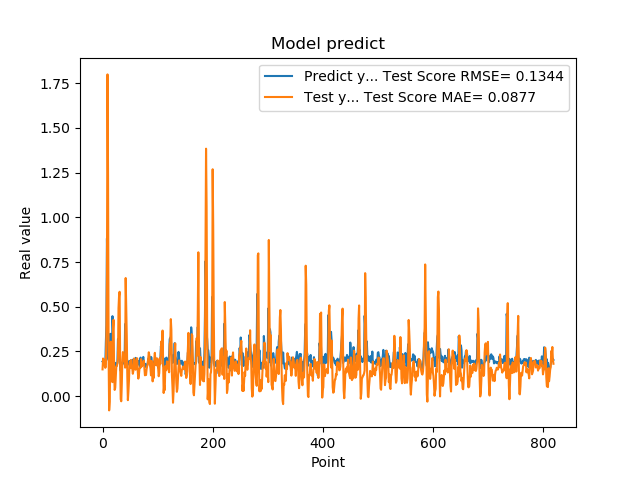

The file beside this chart, header and first rows:
1.941800117492676059e-01, 1.500280611773819328e-01
1.970258951187133512e-01, 2.107011550620669083e-01
1.859861761331558505e-01, 1.868343749979154145e-01
1.705197989940643033e-01, 2.045416503080056680e-01
1.844120919704437256e-01, 1.730768132679089688e-01
1.779371052980423251e-01, 1.585906413743370102e-01
3.004232645034790039e-01, 1.651707525470205995e-01
3.969086110591887873e-01, 3.489110474379178983e-01
8.820003867149353027e-01, 6.730723641340542462e-01
6.841114759445190430e-01, 1.798578927890396306e+00
2.116497457027435580e-01, 1.233328046866406513e+00
2.014262527227401733e-01, 2.262083280174495004e-01
2.061583995819092074e-01, -7.924895187581058875e-02
3.160260915756225586e-01, -3.170905873724275820e-02
3.489396274089813232e-01, 1.612495332139708692e-01
1.544443815946578979e-01, 3.047667570260559899e-01
1.959947794675827026e-01, 9.607998139528800552e-02
1.894801408052444180e-01, 8.683614433420418222e-02
4.474425017833709162e-01, 7.855384187967204279e-02
3.771362304687500555e-01, 3.732181528785861180e-01
1.889318972826004028e-01, 4.268852758796742308e-01
1.752775162458419522e-01, 1.385695984776934564e-01
1.822472065687180121e-01, 3.533159396705137789e-02
1.866402029991149902e-01, 4.611325543534851301e-02
1.715678423643112183e-01, 1.015110938590521039e-01
1.676391065120696744e-01, 1.669380412786175272e-01
1.773854047060013095e-01, 1.687996610191163649e-01
1.872433423995972235e-01, 1.836770822549745330e-01
3.204146027565002441e-01, 2.122991562846395508e-01
3.134283721446990967e-01, 4.927155676867268630e-01
3.171058297157288153e-01, 5.610284833193275311e-01
2.202603369951247891e-01, 5.836821389524137205e-01
1.659800857305526733e-01, 1.845795129934047762e-01
1.415748745203018188e-01, -1.650881105144282740e-02
1.852595061063766479e-01, -2.823010723906267325e-02
1.814238876104354858e-01, 6.983442852231765141e-02
1.905867606401443481e-01, 2.026736375760116171e-01
1.810430586338043213e-01, 2.467844986579422750e-01
1.954265981912612915e-01, 2.155796859026535839e-01
2.029463946819305142e-01, 1.973020266919979782e-01
1.862521618604660034e-01, 1.944825246994083545e-01
4.038094580173492432e-01, 1.596517058774277187e-01
3.743042349815369207e-01, 6.605813342740802785e-01
2.572054266929626465e-01, 4.972731009554640647e-01
2.253161966800689420e-01, 3.368092979899618422e-01
1.787700653076171875e-01, 1.101590286055395551e-01
1.761920750141143799e-01, -2.201224289176971494e-02
1.861467957496643066e-01, 2.660432858305619361e-02
1.954011768102645874e-01, 8.829795349207408828e-02
1.907722949981689176e-01, 1.767069656308777326e-01
1.898660957813262939e-01, 1.959818326895128304e-01
2.001174986362457275e-01, 1.572777293213655225e-01
1.922753006219863892e-01, 2.025268967478192628e-01
1.810636967420578003e-01, 1.595344048173423235e-01
1.635809391736984530e-01, 1.551103724137261053e-01
1.916799396276473999e-01, 1.255283997013050268e-01
2.058236002922058105e-01, 1.415656392945034425e-01
1.857409924268722812e-01, 2.105016937161229007e-01
1.752161234617233276e-01, 1.922149157534819019e-01
1.845117062330245972e-01, 1.752845256019697484e-01
2.143009155988692682e-01, 1.481081211066433700e-01
... 759 more rows
